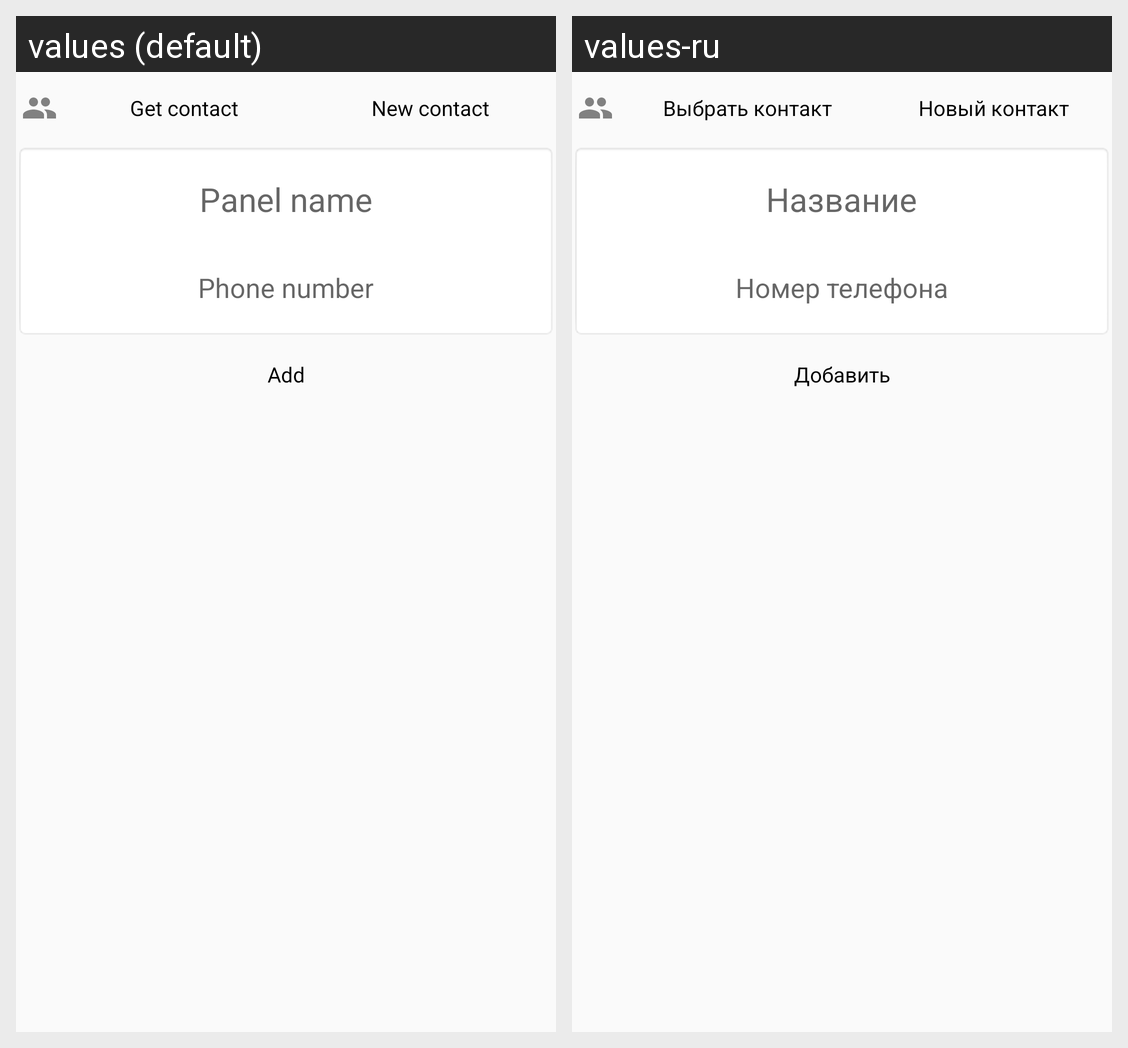

Translations of the strings shown on this Android screen, per locale in the grid:
Android screen res/layout/activity_new_device.xml rendered under 2 locales, left to right: values (default), values-ru. Device: Nexus 5 (rendered at 1080×1920; each locale shown at half size, 540×960, under a caption strip naming it); theme AppTheme.
Strings drawn on this screen, with the default value and each locale's value (text and hints the layout hard-codes, and strings that could not be matched under every locale, appear in the picture but are not listed):

button_get_contact
  values: Get contact
  values-ru: Выбрать контакт

button_add_contact
  values: New contact
  values-ru: Новый контакт

text_view_device_name
  values: Panel name
  values-ru: Название

text_view_device_tel
  values: Phone number
  values-ru: Номер телефона

button_add
  values: Add
  values-ru: Добавить
